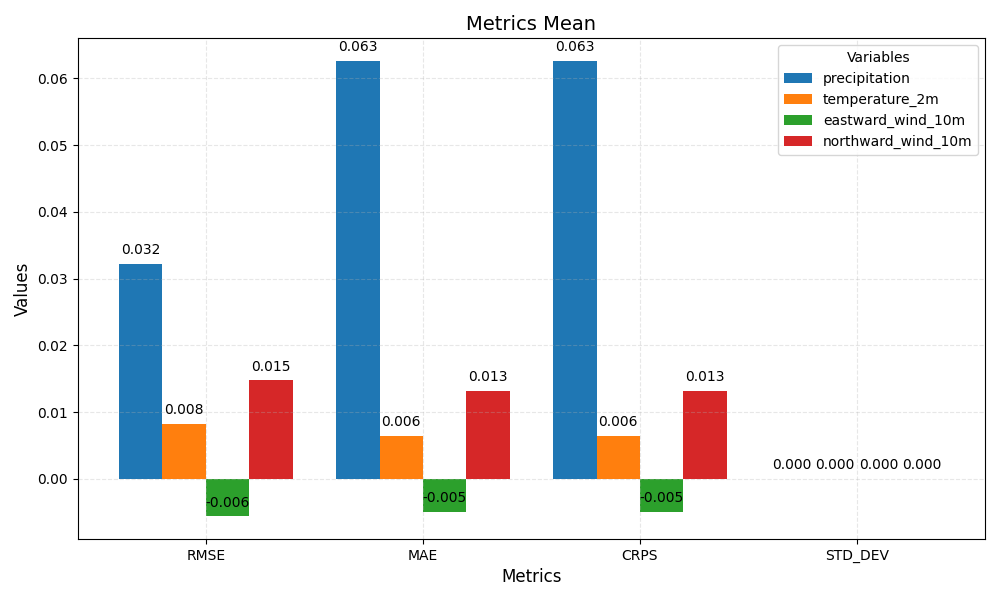

The table this chart was drawn from, first rows:
metric, precipitation, temperature_2m, eastward_wind_10m, northward_wind_10m
rmse, 0.032, 0.008, -0.006, 0.015
mae, 0.063, 0.006, -0.005, 0.013
crps, 0.063, 0.006, -0.005, 0.013
std_dev, 0.000, 0.000, 0.000, 0.000
